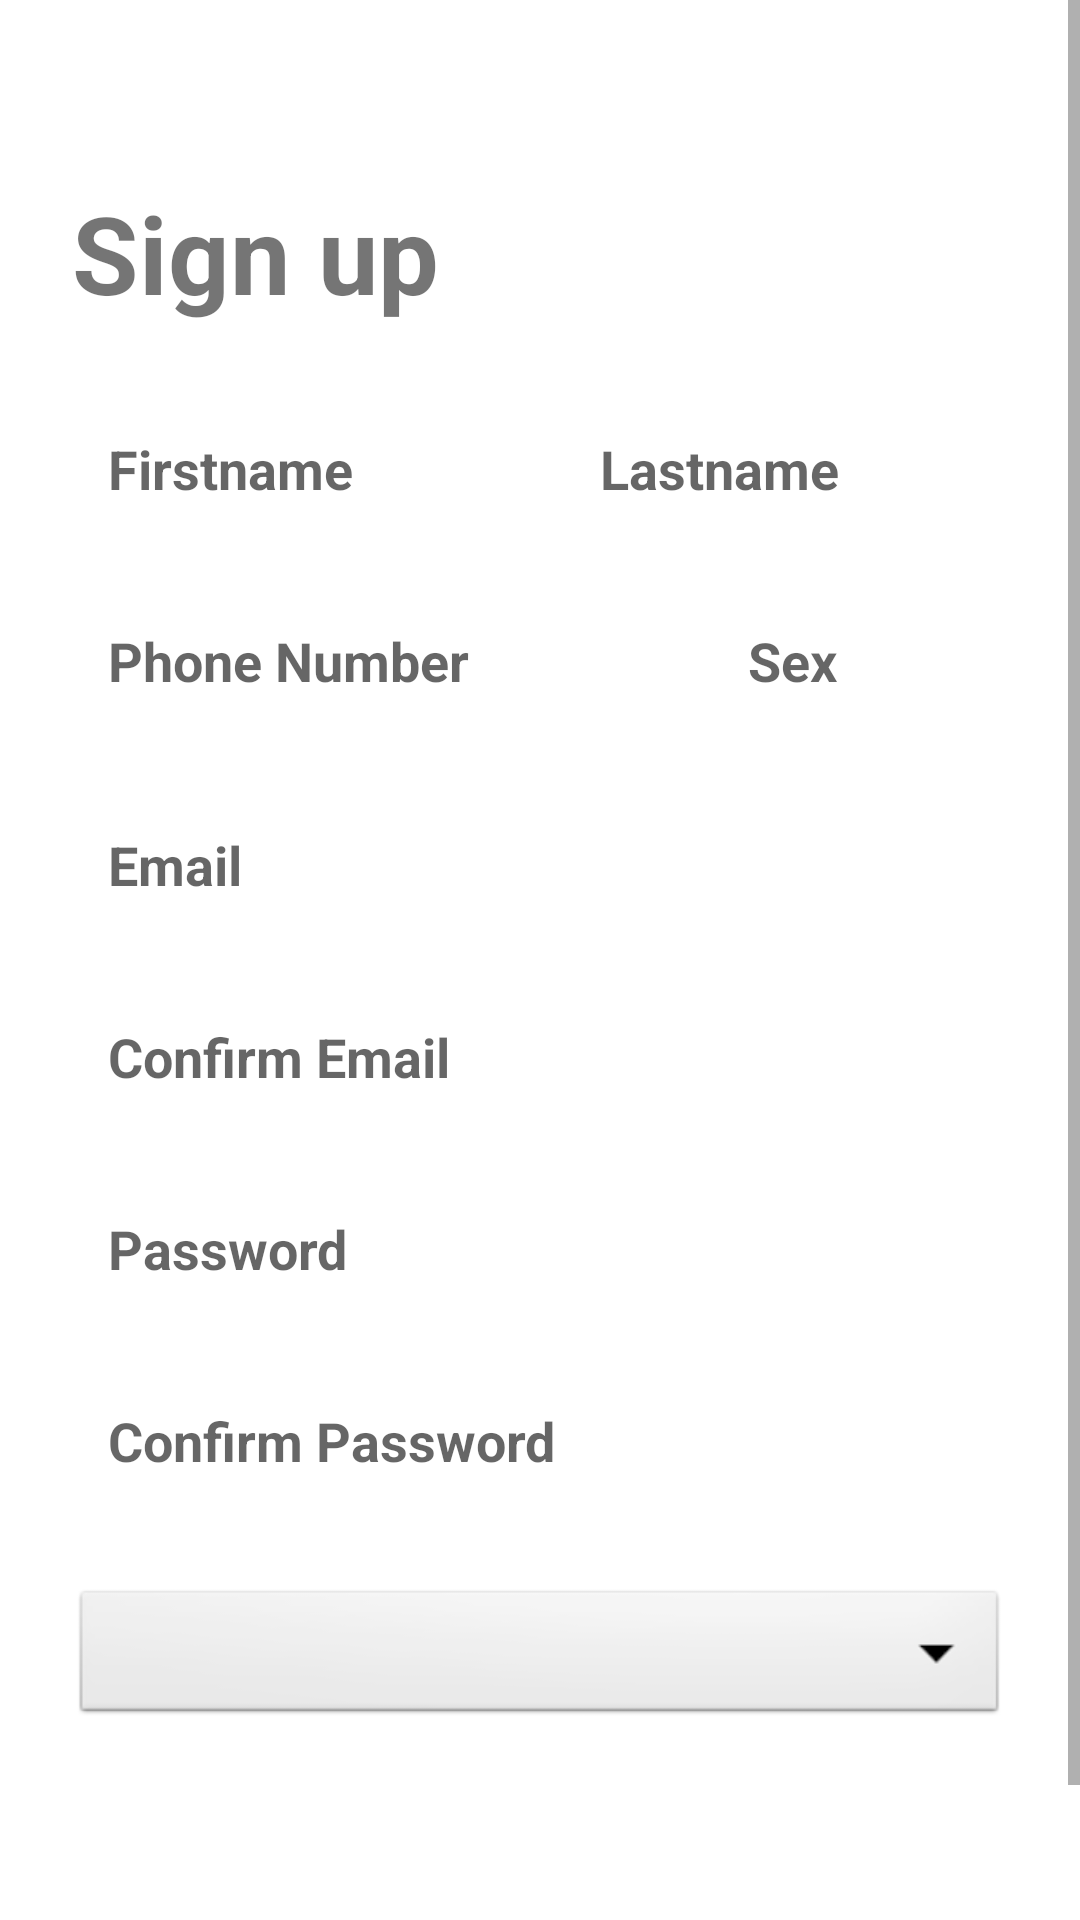

Produce the Android XML layout that renders to this screen, including the resource entries it uses.
<!-- AndroidManifest.xml: application theme Theme.HealthRadar -->
<!-- res/layout/activity_sign_up.xml -->
<?xml version="1.0" encoding="utf-8"?>
<ScrollView xmlns:android="http://schemas.android.com/apk/res/android"
    xmlns:tools="http://schemas.android.com/tools"
    android:layout_width="match_parent"
    android:layout_height="match_parent"
    android:background="@color/white"
    tools:context=".SignUpActivity">

    <LinearLayout
        android:layout_width="match_parent"
        android:layout_height="wrap_content"
        android:orientation="vertical"
        android:paddingHorizontal="24dp"
        android:paddingTop="60dp"
        android:paddingBottom="24dp">

        
        <TextView
            android:id="@+id/signUpTitle"
            android:layout_width="wrap_content"
            android:layout_height="wrap_content"
            android:text="Sign up"
            android:textSize="36sp"
            android:textStyle="bold"
            android:textColor="@color/red" />

        
        <LinearLayout
            android:layout_width="match_parent"
            android:layout_height="wrap_content"
            android:orientation="horizontal"
            android:layout_marginTop="24dp">

            <EditText
                android:id="@+id/firstNameEditText"
                android:layout_width="0dp"
                android:layout_weight="1"
                android:layout_height="48dp"
                android:background="@drawable/shapes"
                android:hint="Firstname"
                android:inputType="textPersonName"
                android:paddingStart="12dp"
                android:textStyle="bold" />

            <Space android:layout_width="16dp" android:layout_height="0dp" />

            <EditText
                android:id="@+id/lastNameEditText"
                android:layout_width="0dp"
                android:layout_weight="1"
                android:layout_height="48dp"
                android:background="@drawable/shapes"
                android:hint="Lastname"
                android:inputType="textPersonName"
                android:paddingStart="12dp"
                android:textStyle="bold" />
        </LinearLayout>

        
        <LinearLayout
            android:layout_width="match_parent"
            android:layout_height="wrap_content"
            android:orientation="horizontal"
            android:layout_marginTop="16dp">

            <EditText
                android:id="@+id/phoneEditText"
                android:layout_width="0dp"
                android:layout_weight="2"
                android:layout_height="48dp"
                android:background="@drawable/shapes"
                android:hint="Phone Number"
                android:inputType="phone"
                android:paddingStart="12dp"
                android:textStyle="bold" />

            <Space android:layout_width="16dp" android:layout_height="0dp" />

            <EditText
                android:id="@+id/sexEditText"
                android:layout_width="0dp"
                android:layout_weight="1"
                android:layout_height="48dp"
                android:background="@drawable/shapes"
                android:hint="Sex"
                android:inputType="text"
                android:paddingStart="12dp"
                android:textStyle="bold" />
        </LinearLayout>

        
        <EditText
            android:id="@+id/emailEditText"
            android:layout_width="match_parent"
            android:layout_height="48dp"
            android:layout_marginTop="20dp"
            android:background="@drawable/shapes"
            android:hint="Email"
            android:inputType="textEmailAddress"
            android:paddingStart="12dp"
            android:textStyle="bold" />

        <EditText
            android:id="@+id/confirmEmailEditText"
            android:layout_width="match_parent"
            android:layout_height="48dp"
            android:layout_marginTop="16dp"
            android:background="@drawable/shapes"
            android:hint="Confirm Email"
            android:inputType="textEmailAddress"
            android:paddingStart="12dp"
            android:textStyle="bold" />

        
        <EditText
            android:id="@+id/passwordEditText"
            android:layout_width="match_parent"
            android:layout_height="48dp"
            android:layout_marginTop="16dp"
            android:background="@drawable/shapes"
            android:hint="Password"
            android:inputType="textPassword"
            android:paddingStart="12dp"
            android:textStyle="bold" />

        <EditText
            android:id="@+id/confirmPasswordEditText"
            android:layout_width="match_parent"
            android:layout_height="48dp"
            android:layout_marginTop="16dp"
            android:background="@drawable/shapes"
            android:hint="Confirm Password"
            android:inputType="textPassword"
            android:paddingStart="12dp"
            android:textStyle="bold" />

        
        <Spinner
            android:id="@+id/municipalitySpinner"
            android:layout_width="match_parent"
            android:layout_height="48dp"
            android:layout_marginTop="24dp"
            android:background="@android:drawable/btn_dropdown"
            android:spinnerMode="dropdown" />

        
        <Button
            android:id="@+id/signUpButton"
            android:layout_width="match_parent"
            android:layout_height="56dp"
            android:layout_marginTop="32dp"
            android:text="Sign Up"
            android:textSize="18sp"
            android:textStyle="bold"
            android:textColor="@color/white"
            android:background="@drawable/button" />
    </LinearLayout>
</ScrollView>
<!-- resources referenced by this layout -->
<resources>
  <style name="Theme.HealthRadar" parent="Theme.MaterialComponents.DayNight.DarkActionBar">
          
          <item name="colorPrimary">@color/purple_500</item>
          <item name="colorPrimaryVariant">@color/purple_700</item>
          <item name="colorOnPrimary">@color/white</item>
          
          <item name="colorSecondary">@color/teal_200</item>
          <item name="colorSecondaryVariant">@color/teal_700</item>
          <item name="colorOnSecondary">@color/black</item>
          
          <item name="android:statusBarColor">?attr/colorPrimaryVariant</item>
          
      </style>
  <!-- not gathered from this repository: default colours our renderer supplied (Android Studio template values) -->
  <color name="purple_500">#FF6200EE</color>
  <color name="purple_700">#FF3700B3</color>
  <color name="teal_200">#FF03DAC5</color>
  <color name="teal_700">#FF018786</color>
  <color name="black">#FF000000</color>
  <color name="white">#FFFFFFFF</color>
</resources>
